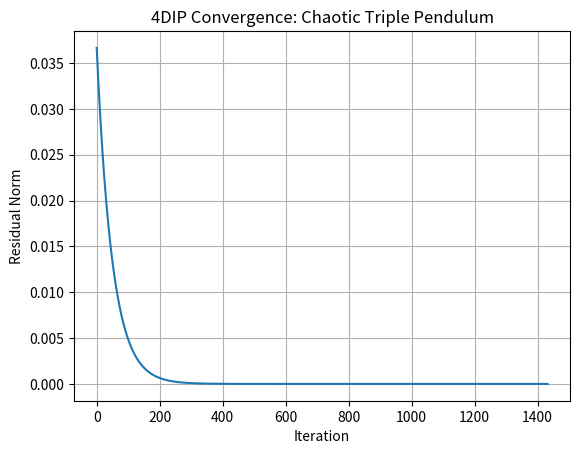

The script that saved this image:
# 4DIP Convergence Test: Chaotic Triple Pendulum Using Lagrangian Symbolic Form

from sympy import symbols, Function, Matrix, diff, cos, simplify
from sympy.abc import t
from mpmath import mp, norm
import matplotlib.pyplot as plt

# High precision setup
mp.dps = 50

# Physical constants
m1, m2, m3 = 1, 1, 1
l1, l2, l3 = 1, 1, 1
g = 9.81

# Angles as time-dependent functions
th1 = Function('th1')(t)
th2 = Function('th2')(t)
th3 = Function('th3')(t)

# First and second derivatives
th1d, th2d, th3d = diff(th1, t), diff(th2, t), diff(th3, t)
th1dd, th2dd, th3dd = diff(th1d, t), diff(th2d, t), diff(th3d, t)

# Kinetic Energy (simplified Lagrangian)
T = (0.5 * m1 * l1**2 * th1d**2 +
     0.5 * m2 * (l1**2 * th1d**2 + l2**2 * th2d**2 + 2 * l1 * l2 * th1d * th2d * cos(th1 - th2)) +
     0.5 * m3 * (l1**2 * th1d**2 + l2**2 * th2d**2 + l3**2 * th3d**2 +
                2 * l1 * l2 * th1d * th2d * cos(th1 - th2) +
                2 * l1 * l3 * th1d * th3d * cos(th1 - th3) +
                2 * l2 * l3 * th2d * th3d * cos(th2 - th3)))

# Potential Energy
V = m1 * g * l1 * cos(th1) + m2 * g * (l1 * cos(th1) + l2 * cos(th2)) + m3 * g * (l1 * cos(th1) + l2 * cos(th2) + l3 * cos(th3))

# Lagrangian
L = T - V

# Euler-Lagrange equations
coords = [th1, th2, th3]
F_n = []
for q in coords:
    dL_dq = diff(L, q)
    dL_dqdot = diff(L, diff(q, t))
    d_dt = diff(dL_dqdot, t)
    F_n.append(simplify(d_dt - dL_dq))
F_n = Matrix(F_n)

# Chaotic initial condition substitution
subs = {
    th1: 0.1,
    th2: 0.1,
    th3: 0.1,
    th1d: 1.0,
    th2d: -1.5,
    th3d: 0.75,
    th1dd: 0,
    th2dd: 0,
    th3dd: 0
}

# Evaluate system
F_n_eval = F_n.subs(subs).evalf(mp.dps)
F_n_mp = Matrix([mp.mpf(str(val)) for val in F_n_eval])

# 4DIP setup
G_n = Matrix([0.99 * val for val in F_n_mp])
gamma = mp.mpf('0.98')
residuals = []

print("=== 4DIP: Chaotic Triple Pendulum ===")

for step in range(2000):
    R_n = F_n_mp - G_n
    res_norm = norm([float(r) for r in R_n])
    residuals.append(float(res_norm))
    print(f"Iteration {step}: Residual Norm = {float(res_norm):.6e}")
    if res_norm < 1e-14:
        print("Converged below 1e-14.")
        break
    G_n = F_n_mp - gamma * R_n

# Plot residual norm
plt.plot(residuals)
plt.xlabel("Iteration")
plt.ylabel("Residual Norm")
plt.title("4DIP Convergence: Chaotic Triple Pendulum")
plt.grid(True)
plt.savefig("convergence_plot.png", dpi=300)
plt.show()
